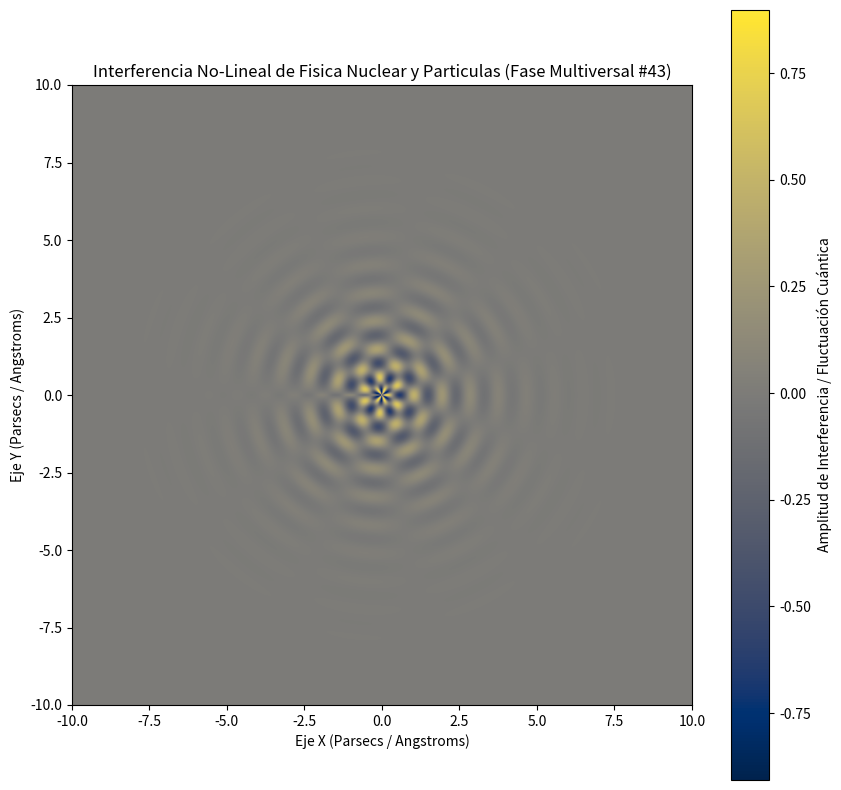

Here is the Python script that generated this plot:
%matplotlib inline
# Simulación Multiversal: Fisica Nuclear y Particulas - Variante 43
import numpy as np
import matplotlib.pyplot as plt

# Parámetros Físicos No-Lineales
omega_1 = 6.912
omega_2 = 5.59
lambda_decay = 0.723
phase_shift = 0.605

x = np.linspace(-10, 10, 800)
y = np.linspace(-10, 10, 800)
X, Y = np.meshgrid(x, y)

# Dinámica de Fluidos / Campos Tensor-Escalares (Fase Multiversal)
R = np.sqrt(X**2 + Y**2) + 1e-5
Z = (np.sin(omega_1 * R + phase_shift) * np.cos(omega_2 * np.arctan2(Y, X))) * np.exp(-lambda_decay * R)

plt.figure(figsize=(10, 10))
plt.imshow(Z, cmap='cividis', extent=[-10, 10, -10, 10], origin='lower')
plt.colorbar(label='Amplitud de Interferencia / Fluctuación Cuántica')
plt.title(r'Interferencia No-Lineal de Fisica Nuclear y Particulas (Fase Multiversal #43)')
plt.xlabel('Eje X (Parsecs / Angstroms)')
plt.ylabel('Eje Y (Parsecs / Angstroms)')
plt.show()
